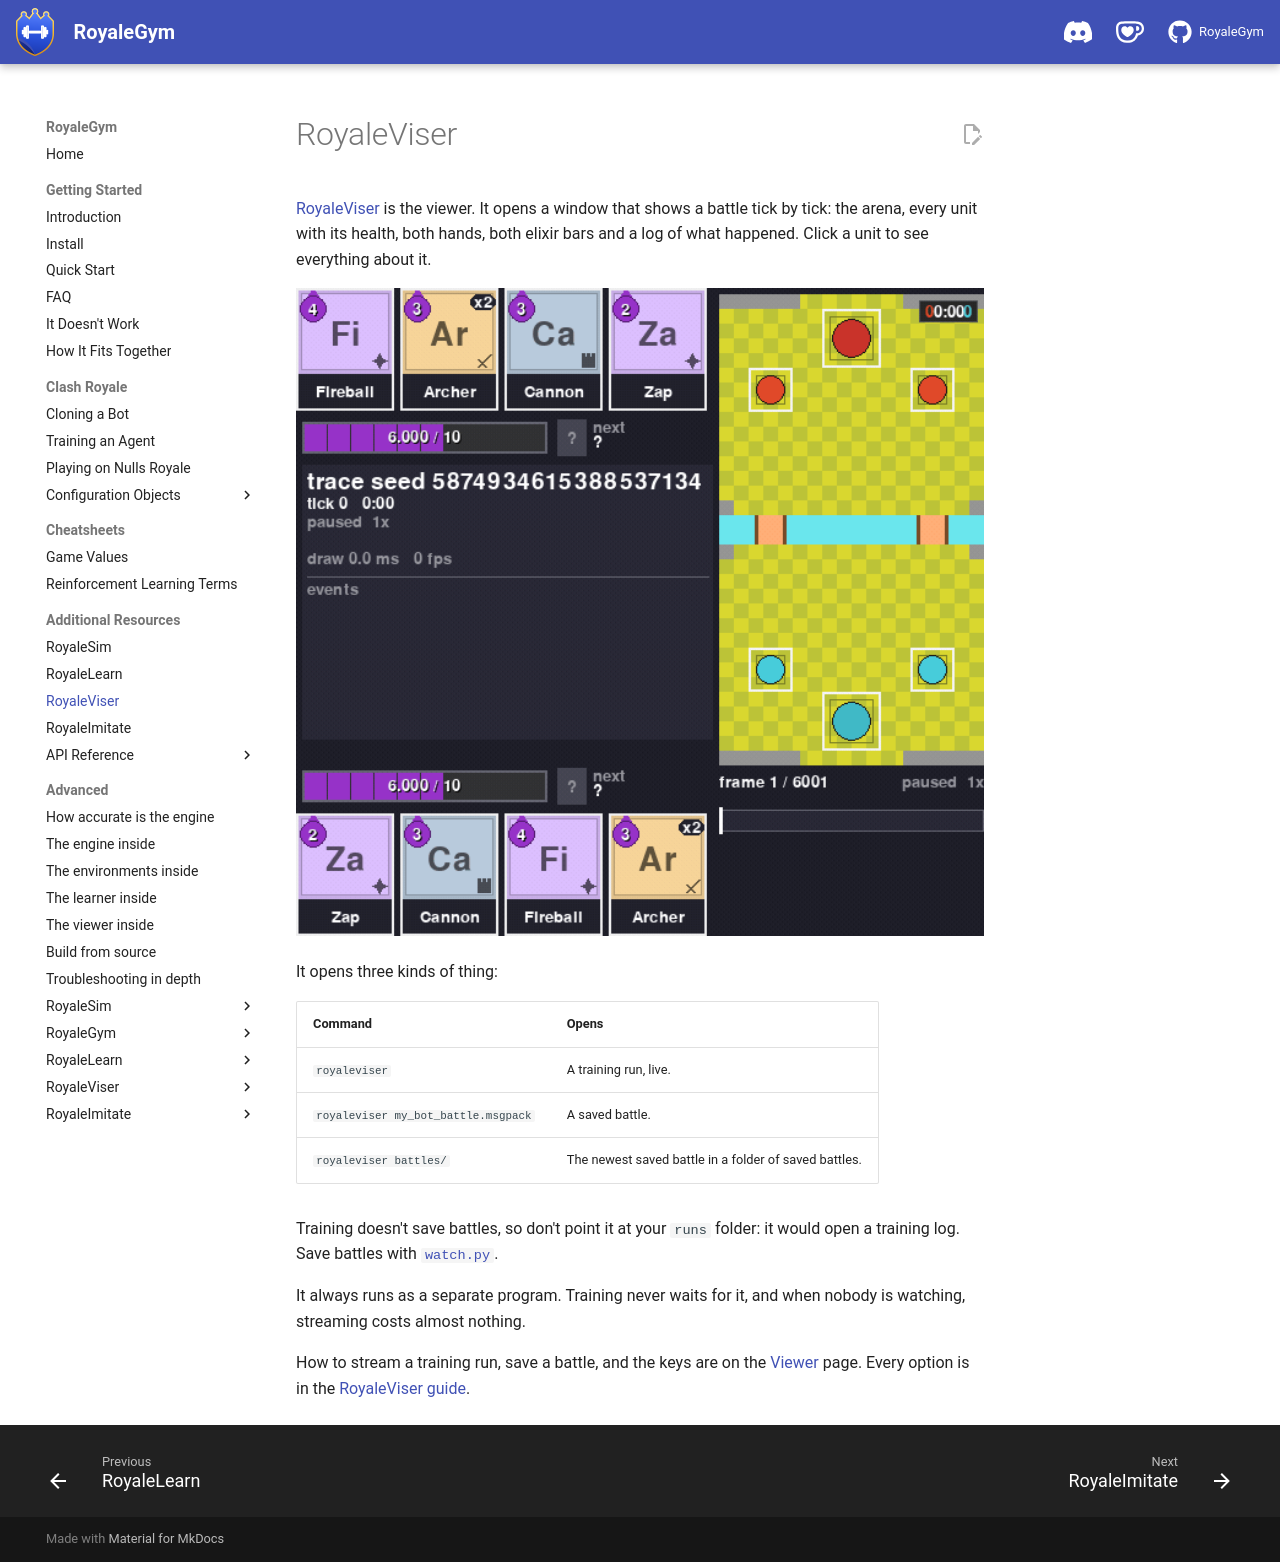

repository: RoyaleGym/RoyaleGym · page: resources/royaleviser/index.html · generator: mkdocs

# RoyaleViser

[RoyaleViser](https://github.com/RoyaleGym/RoyaleViser) is the viewer. It
opens a window that shows a battle tick by tick: the arena, every unit with its health, both
hands, both elixir bars and a log of what happened. Click a unit to see everything about it.

![A battle shown in the viewer](../media/whole-battle.gif){ width="100%" }

It opens three kinds of thing:

| Command | Opens |
|---|---|
| `royaleviser` | A training run, live. |
| `royaleviser my_bot_battle.msgpack` | A saved battle. |
| `royaleviser battles/` | The newest saved battle in a folder of saved battles. |

Training doesn't save battles, so don't point it at your `runs` folder: it would open a
training log. Save battles with [`watch.py`](../quickstart.md#7-watch-a-whole-battle-later).

It always runs as a separate program. Training never waits for it, and when nobody is
watching, streaming costs almost nothing.

How to stream a training run, save a battle, and the keys are on the
[Viewer](../clash-royale/configuration-objects/viewer.md) page. Every option is in the
[RoyaleViser guide](https://github.com/RoyaleGym/RoyaleViser/blob/main/docs/guide.md).
